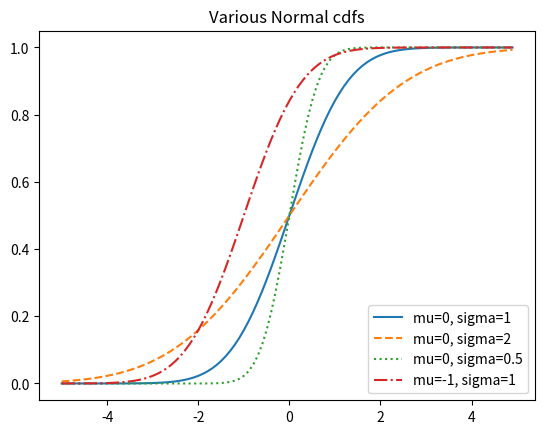

Source code (Python): (Note: this script raises an exception after producing the figure.)
import enum, random

# An enum is atyped set of enumerated values. We can use them
# to make our code more descriptive and readable
class Kid(enum.Enum):
    BOY = 0
    GIRL = 1

def random_kid() -> Kid:
    return random.choice([Kid.BOY, Kid.GIRL])

both_girls = 0
older_girl = 0
either_girl = 0

random.seed(0)

for _ in range(10000):
    younger = random_kid()
    older = random_kid()

    if older == Kid.GIRL:
        older_girl += 1
    if older == Kid.GIRL and younger == Kid.GIRL:
        both_girls += 1
    if older == Kid.GIRL or younger == Kid.GIRL:
        either_girl += 1

# print("P(both | older):", both_girls / older_girl)
# print("P(both | other):", both_girls / either_girl)

# Uniform distrubtion
def uniform_pdf(x: float) -> float:
    return 1 if 0 <= x < 1 else 0

def uniform_cdf(x: float) -> float:
    """Returns the probability that a uniform random variable is <= x"""
    if x < 0:   return 0        # uniform random is never less than 0
    elif x < 1: return x        # e.g. P(X <= 0.4) = 0.4
    else:       return 1        # uniform random is always less than 1

import matplotlib.pyplot as plt

xs = []
ys = []
for i in range(0,4):
    xs.append(i - 1)
    ys.append(uniform_cdf(i - 1))

plt.plot(xs, ys)
plt.title("The uniform cdf")
plt.axis([-1, 2, -0.5, 1.5])
# plt.show()

# plt.savefig("images/uniform_cdf.png")
plt.gca().clear()

# The normal distrubtion
# Dependent on the mean (mu) and std (sigma), mean is where bell is centered
# std is how wide the curve is

import math
SQRT_TWO_PI = math.sqrt(2 * math.pi)

def normal_pdf(x: float, mu: float = 0, sigma: float = 1) -> float:
    return (math.exp(-(x - mu) ** 2 / 2 / sigma ** 2) / (SQRT_TWO_PI * sigma))

xs = [x / 10.0 for x in range(-50, 50)]
plt.plot(xs, [normal_pdf(x, sigma=1) for x in xs], '-', label='mu=0, sigma=1')
plt.plot(xs, [normal_pdf(x, sigma=2) for x in xs], '--', label='mu=0, sigma=2')
plt.plot(xs, [normal_pdf(x, sigma=0.5) for x in xs], ':', label='mu=0, sigma=0.5')
plt.plot(xs, [normal_pdf(x, mu=-1) for x in xs], '-.', label='mu=-1, sigma=1')

# Asthetics
plt.legend()
plt.title("Various Normal pdfs")
# plt.show()

# plt.savefig("images/normal_pdfs.png")
plt.gca().clear()


# X = sigma(X) + mu where Z is standard normal variable
# Conversely, Z = (X - mu)/sigma when X is also a standard normal variable

# For the CDF of normal dist we have to use math.erf which is 
# erf(z) = (2/sqrt(pi)) * integral(e^-t^2) 0-z

# Normal CDF
def noraml_cdf(x: float, mu: float = 0, sigma: float = 1) -> float:
    return (1 + math.erf((x - mu) / math.sqrt(2) / sigma)) / 2

xs = [x / 10.0 for x in range(-50, 50)]

plt.plot(xs, [noraml_cdf(x, sigma=1) for x in xs], '-', label='mu=0, sigma=1')
plt.plot(xs, [noraml_cdf(x, sigma=2) for x in xs], '--', label='mu=0, sigma=2')
plt.plot(xs, [noraml_cdf(x, sigma=0.5) for x in xs], ':', label='mu=0, sigma=0.5')
plt.plot(xs, [noraml_cdf(x, mu=-1) for x in xs], '-.', label='mu=-1, sigma=1')

plt.legend(loc=4) # bottom right
plt.title("Various Normal cdfs")
# plt.show()

plt.savefig("images/normal_cdfs.png")
plt.gca().clear()